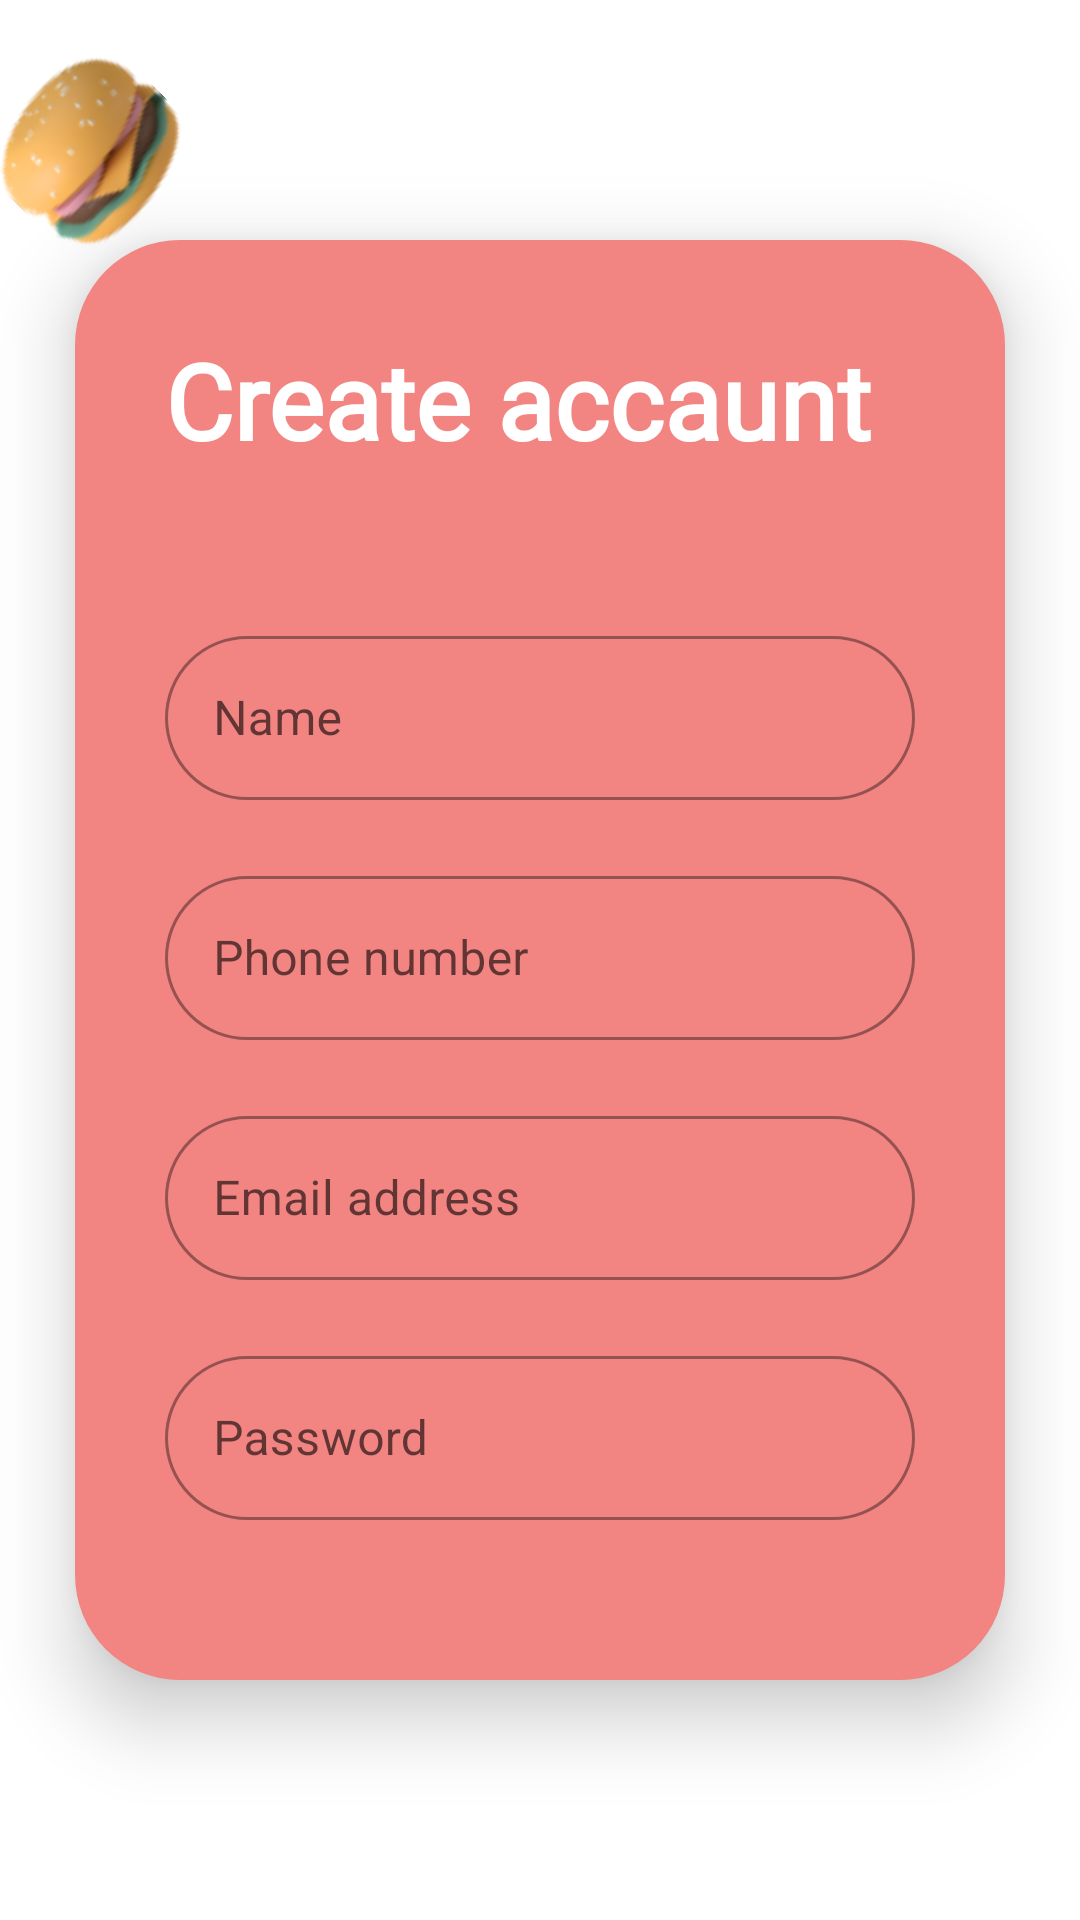

Layout XML and referenced resources for this Android screen:
<!-- AndroidManifest.xml: application theme Theme.Foodie2 -->
<!-- res/layout/activity_registration.xml -->
<?xml version="1.0" encoding="utf-8"?>
<androidx.constraintlayout.widget.ConstraintLayout xmlns:android="http://schemas.android.com/apk/res/android"
    xmlns:app="http://schemas.android.com/apk/res-auto"
    xmlns:tools="http://schemas.android.com/tools"
    android:layout_width="match_parent"
    android:layout_height="match_parent"
    tools:context=".Registration">

    <ImageView
        android:id="@+id/imageView"
        android:layout_width="wrap_content"
        android:layout_height="wrap_content"
        android:layout_marginTop="20dp"
        android:rotation="-45"
        app:layout_constraintStart_toStartOf="parent"
        app:layout_constraintTop_toTopOf="parent"
        app:srcCompat="@drawable/burger" />

    <ImageView
        android:id="@+id/imageView2"
        android:layout_width="wrap_content"
        android:layout_height="wrap_content"
        app:layout_constraintBottom_toBottomOf="parent"
        app:layout_constraintStart_toStartOf="parent"
        app:srcCompat="@drawable/o_donut" />

    <ImageView
        android:id="@+id/imageView4"
        android:layout_width="wrap_content"
        android:layout_height="wrap_content"
        android:layout_marginEnd="-40dp"
        app:layout_constraintBottom_toBottomOf="@+id/imageView2"
        app:layout_constraintEnd_toEndOf="parent"
        app:layout_constraintTop_toTopOf="parent"
        app:srcCompat="@drawable/hot_dog" />

    <LinearLayout
        android:id="@+id/linearLayout"
        android:layout_width="0dp"
        android:layout_height="0dp"
        android:layout_marginHorizontal="25dp"
        android:layout_marginVertical="80dp"
        android:layout_marginBottom="25dp"
        android:background="@drawable/splash_bg"
        android:elevation="15dp"
        android:orientation="vertical"
        app:layout_constraintBottom_toBottomOf="parent"
        app:layout_constraintEnd_toEndOf="parent"
        app:layout_constraintStart_toStartOf="parent"
        app:layout_constraintTop_toTopOf="parent">

        <TextView
            android:id="@+id/textView4"
            android:layout_width="match_parent"
            android:layout_height="wrap_content"
            android:layout_margin="30dp"
            android:fontFamily="@font/unbounded_reg"
            android:text="@string/create_accaunt"
            android:textColor="@color/white"
            android:textSize="35sp"
            android:textStyle="bold" />

        <com.google.android.material.textfield.TextInputLayout
            style="@style/Widget.MaterialComponents.TextInputLayout.OutlinedBox.Dense"
            android:layout_width="match_parent"
            android:layout_height="60dp"
            android:layout_marginHorizontal="30dp"
            android:layout_marginTop="20dp"
            android:fontFamily="@font/unbounded_reg"
            android:hint="@string/name"
            app:boxCornerRadiusBottomEnd="30dp"
            app:boxCornerRadiusBottomStart="30dp"
            app:boxCornerRadiusTopEnd="30dp"
            app:boxCornerRadiusTopStart="30dp"
            app:endIconMode="clear_text"
            app:hintTextColor="@color/white">

            <com.google.android.material.textfield.TextInputEditText
                android:id="@+id/name"
                android:layout_width="match_parent"
                android:layout_height="match_parent" />
        </com.google.android.material.textfield.TextInputLayout>

        <com.google.android.material.textfield.TextInputLayout
            style="@style/Widget.MaterialComponents.TextInputLayout.OutlinedBox.Dense"
            android:layout_width="match_parent"
            android:layout_height="60dp"
            android:layout_marginHorizontal="30dp"
            android:layout_marginTop="20dp"
            android:fontFamily="@font/unbounded_reg"
            android:hint="@string/phone_number"
            app:boxCornerRadiusBottomEnd="30dp"
            app:boxCornerRadiusBottomStart="30dp"
            app:boxCornerRadiusTopEnd="30dp"
            app:boxCornerRadiusTopStart="30dp"
            app:endIconMode="clear_text"
            app:hintTextColor="@color/white">

            <com.google.android.material.textfield.TextInputEditText
                android:id="@+id/phone"
                android:layout_width="match_parent"
                android:layout_height="match_parent" />
        </com.google.android.material.textfield.TextInputLayout>

        <com.google.android.material.textfield.TextInputLayout
            style="@style/Widget.MaterialComponents.TextInputLayout.OutlinedBox.Dense"
            android:layout_width="match_parent"
            android:layout_height="60dp"
            android:layout_marginHorizontal="30dp"
            android:layout_marginTop="20dp"
            android:fontFamily="@font/unbounded_reg"
            android:hint="@string/email_address"
            app:boxCornerRadiusBottomEnd="30dp"
            app:boxCornerRadiusBottomStart="30dp"
            app:boxCornerRadiusTopEnd="30dp"
            app:boxCornerRadiusTopStart="30dp"
            app:endIconMode="clear_text"
            app:hintTextColor="@color/white">

            <com.google.android.material.textfield.TextInputEditText
                android:id="@+id/email"
                android:layout_width="match_parent"
                android:layout_height="match_parent" />
        </com.google.android.material.textfield.TextInputLayout>

        <com.google.android.material.textfield.TextInputLayout
            style="@style/Widget.MaterialComponents.TextInputLayout.OutlinedBox.Dense"
            android:layout_width="match_parent"
            android:layout_height="60dp"
            android:layout_marginHorizontal="30dp"
            android:layout_marginTop="20dp"
            android:fontFamily="@font/unbounded_reg"
            android:hint="@string/password"
            app:boxCornerRadiusBottomEnd="30dp"
            app:boxCornerRadiusBottomStart="30dp"
            app:boxCornerRadiusTopEnd="30dp"
            app:boxCornerRadiusTopStart="30dp"
            app:endIconMode="clear_text"
            app:hintTextColor="@color/white">

            <com.google.android.material.textfield.TextInputEditText
                android:id="@+id/password"
                android:layout_width="match_parent"
                android:layout_height="match_parent" />
        </com.google.android.material.textfield.TextInputLayout>

        <com.google.android.material.button.MaterialButton
            android:id="@+id/sign_up"
            android:layout_width="match_parent"
            android:layout_height="50dp"
            android:layout_marginHorizontal="30dp"
            android:layout_marginTop="60dp"
            android:layout_marginBottom="20dp"
            app:cornerRadius="50dp"
            android:backgroundTint="@color/white"
            android:fontFamily="@font/unbounded_reg"
            android:paddingHorizontal="50dp"
            android:text="@string/sign_up"
            android:textColor="@color/app_color"
            android:textSize="15sp"
            android:textStyle="bold" />

        <LinearLayout
            android:layout_width="wrap_content"
            android:layout_height="wrap_content">

            <TextView
                android:id="@+id/textView5"
                android:layout_width="0dp"
                android:layout_height="wrap_content"
                android:layout_marginStart="30dp"
                android:layout_marginEnd="5dp"
                android:layout_weight="1"
                android:textColor="@color/white"
                android:fontFamily="@font/unbounded_reg"
                android:text="@string/don_t_have_an_accaunt"
                android:textSize="15sp" />

            <TextView
                android:id="@+id/sign_in"
                android:layout_width="match_parent"
                android:layout_height="wrap_content"
                android:fontFamily="@font/unbounded_reg"
                android:text="@string/sign_in"
                android:textColor="@color/white"
                android:textSize="15sp"
                android:textStyle="bold" />
        </LinearLayout>
    </LinearLayout>


</androidx.constraintlayout.widget.ConstraintLayout>
<!-- resources referenced by this layout -->
<resources>
  <color name="app_color">#F28482</color>
  <color name="white">#FFFFFFFF</color>
  <!-- drawable burger: png bitmap (drawable-v24, 5870 bytes) -->
  <!-- drawable splash_bg (drawable-v24) -->
  <?xml version="1.0" encoding="utf-8"?>
  
  <shape xmlns:android="http://schemas.android.com/apk/res/android" android:shape="rectangle">
      <corners android:radius="35dp" />
      <size android:height="100dp" android:width="200dp" />
      <solid android:color="#F28482" />
  </shape>
  <string name="create_accaunt">Create accaunt</string>
  <string name="don_t_have_an_accaunt">Don\'t have an accaunt?</string>
  <string name="email_address">Email address</string>
  <string name="name">Name</string>
  <string name="password">Password</string>
  <string name="phone_number">Phone number</string>
  <string name="sign_in">sign in</string>
  <string name="sign_up">Sign up</string>
  <style name="Theme.Foodie2" parent="Theme.MaterialComponents.DayNight.DarkActionBar">
          
          <item name="colorPrimary">@color/purple_500</item>
          <item name="colorPrimaryVariant">@color/purple_700</item>
          <item name="colorOnPrimary">@color/white</item>
          
          <item name="colorSecondary">@color/teal_200</item>
          <item name="colorSecondaryVariant">@color/teal_700</item>
          <item name="colorOnSecondary">@color/black</item>
          
          <item name="android:statusBarColor">?attr/colorPrimaryVariant</item>
          
      </style>
  <color name="purple_500">#FF6200EE</color>
  <color name="purple_700">#FF3700B3</color>
  <color name="teal_200">#FF03DAC5</color>
  <color name="teal_700">#FF018786</color>
  <color name="black">#FF000000</color>
</resources>
